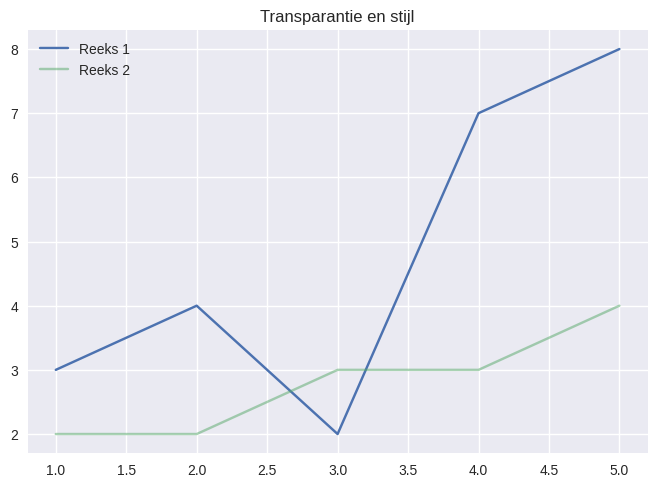

Recreate this plot in Python.

import matplotlib.pyplot as plt


x = [1, 2, 3, 4, 5]

y1 = [3, 4, 2, 7, 8]


y2 = [2, 2, 3, 3, 4]

plt.style.use("seaborn-v0_8")

plt.plot(x, y1, label="Reeks 1")

plt.plot(x, y2, label="Reeks 2", alpha=0.5)

plt.title("Transparantie en stijl")

plt.grid(True); plt.legend()

plt.savefig("plot_example.png", dpi=150, bbox_inches="tight")
plt.savefig("plot_example.svg")
plt.show()
